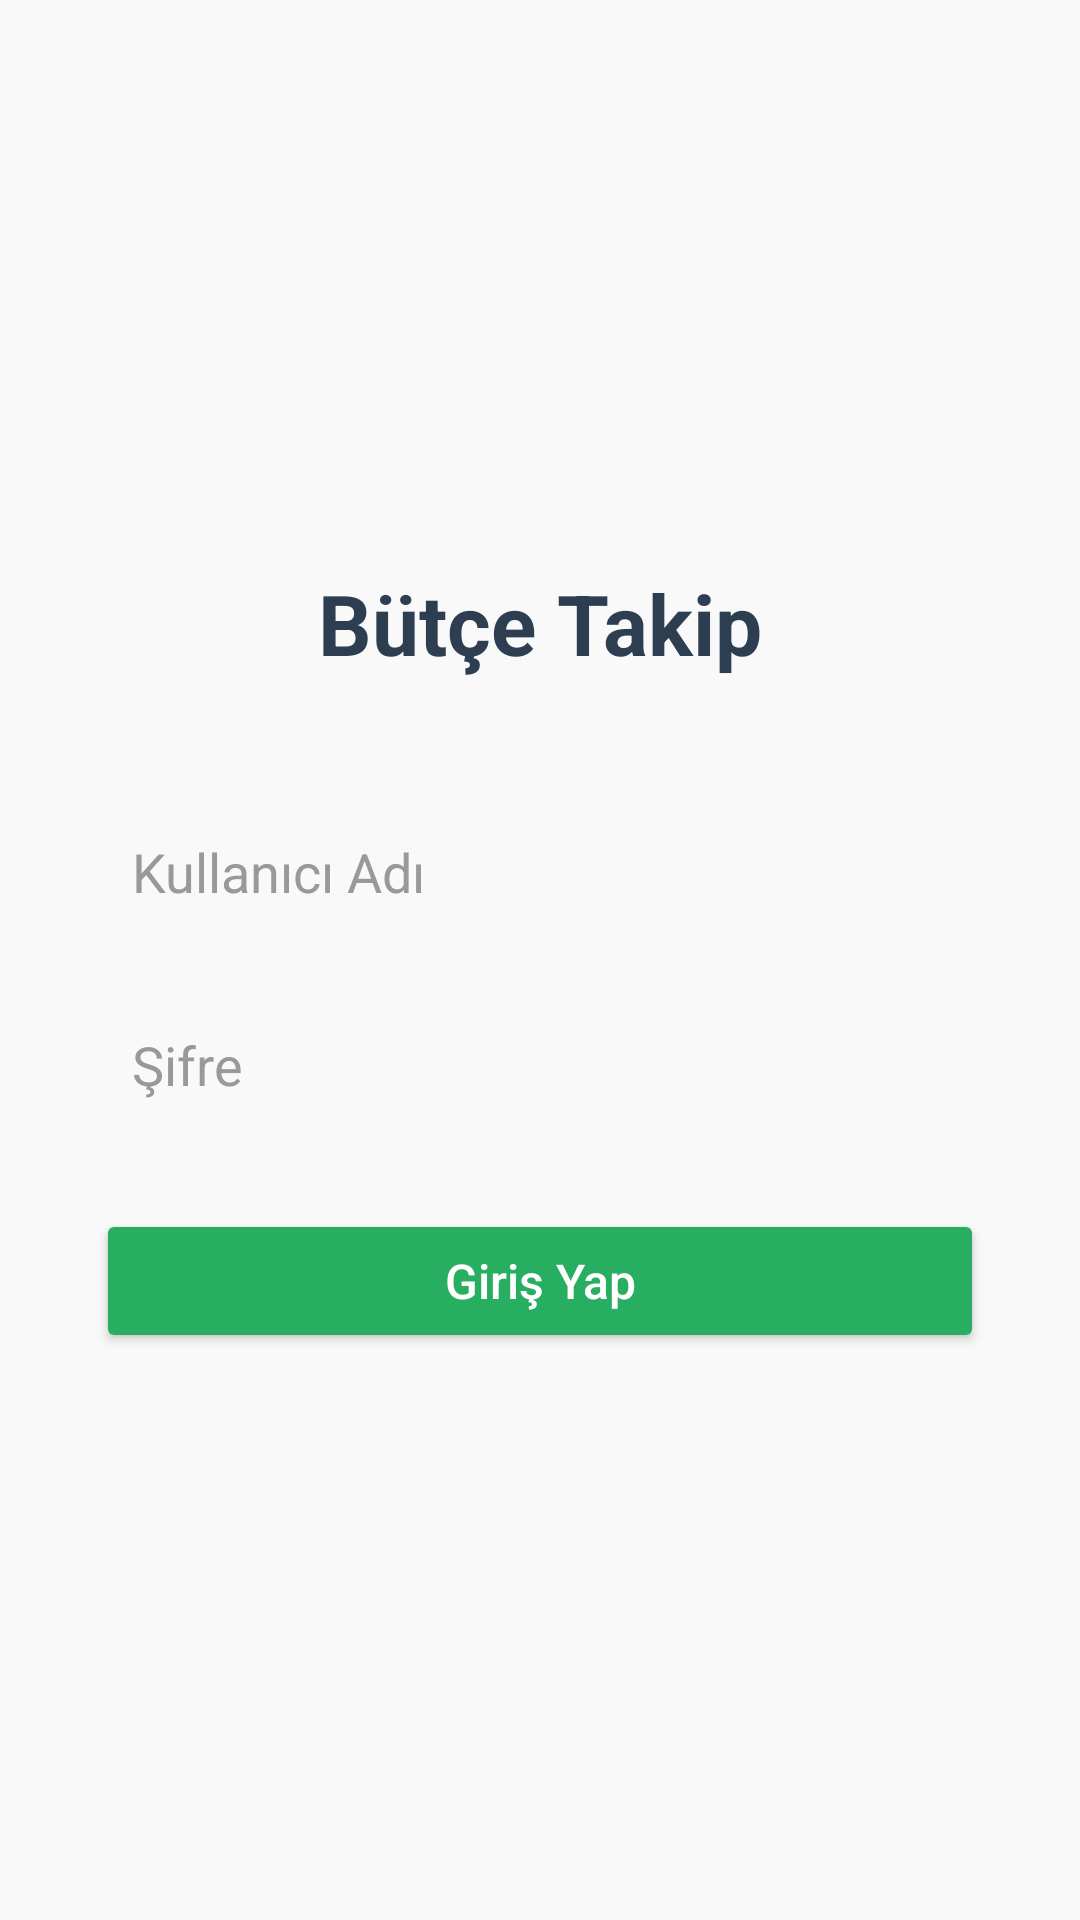

This screen was rendered from an Android layout file. Write that file and the resources it references.
<!-- AndroidManifest.xml: application theme Theme.Butcetakip -->
<!-- res/layout/activity_login2.xml -->
<LinearLayout
    xmlns:android="http://schemas.android.com/apk/res/android"
    android:orientation="vertical"
    android:padding="32dp"
    android:gravity="center"
    android:background="#F9F9F9"
    android:layout_width="match_parent"
    android:layout_height="match_parent">


<TextView
        android:text="Bütçe Takip"
        android:textSize="28sp"
        android:textStyle="bold"
        android:textColor="#2C3E50"
        android:layout_marginBottom="40dp"
        android:layout_width="wrap_content"
        android:layout_height="wrap_content"/>

    <EditText
        android:id="@+id/editUsername"
        android:hint="Kullanıcı Adı"
        android:background="@drawable/input_background"
        android:padding="12dp"
        android:textColorHint="#999999"
        android:textColor="#000000"
        android:layout_marginBottom="16dp"
        android:layout_width="match_parent"
        android:layout_height="wrap_content"/>

    <EditText
        android:id="@+id/editPassword"
        android:hint="Şifre"
        android:inputType="textPassword"
        android:background="@drawable/input_background"
        android:padding="12dp"
        android:textColorHint="#999999"
        android:textColor="#000000"
        android:layout_marginBottom="24dp"
        android:layout_width="match_parent"
        android:layout_height="wrap_content"/>

    <Button
        android:id="@+id/btnLogin"
        android:text="Giriş Yap"
        android:textAllCaps="false"
        android:backgroundTint="#27AE60"
        android:textColor="#FFFFFF"
        android:textSize="16sp"
        android:padding="12dp"
        android:layout_width="match_parent"
        android:layout_height="wrap_content"/>
</LinearLayout>
<!-- resources referenced by this layout -->
<resources>
  <style name="Theme.Butcetakip" parent="Base.Theme.Butcetakip" />
  <style name="Base.Theme.Butcetakip" parent="Theme.Material3.DayNight.NoActionBar">
          
          
      </style>
</resources>
